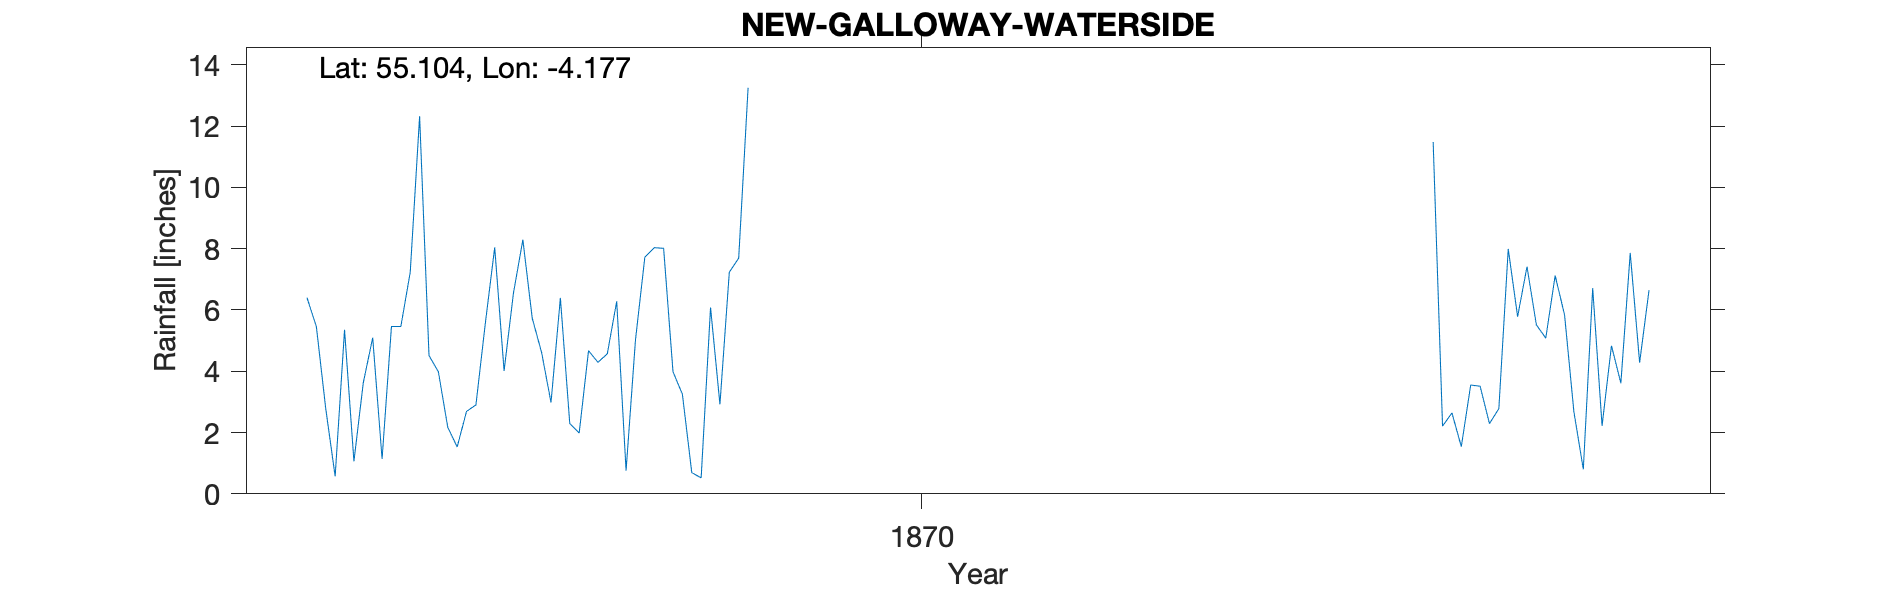

Data behind this chart, as committed beside it:
WATERSIDE KELLS KIRKCUDBRIGHT, , , , , , , , , , , , , , , , , , , , 
Grid ref, NX612810, Long, -4.177, Lat, 55.1, Elevation, 215, ft, , , , , , , , , , , , 
Station no, RR3092, , , , , , , , , , , , , , , , , , , 
, 1860, 1861, 1862, 1863, 1864, 1865, 1866, 1867, 1868, 1869, 1870, 1871, 1872, 1873, 1874, 1875, 1876, 1877, 1878, 1879
January, , , , , , 6.4, 12.32, 5.73, 7.72, , , , , , , 11.48, 5.08, , , 
February, , , , , , 5.45, 4.51, 4.61, 8.03, , , , , , , 2.21, 7.12, , , 
March, , , , , , 2.77, 3.98, 2.98, 8.01, , , , , , , 2.64, 5.84, , , 
April, , , , , , 0.57, 2.17, 6.39, 3.98, , , , , , , 1.54, 2.67, , , 
May, , , , , , 5.35, 1.53, 2.29, 3.25, , , , , , , 3.55, 0.8, , , 
June, , , , , , 1.06, 2.69, 1.98, 0.69, , , , , , , 3.51, 6.71, , , 
July, , , , , , 3.63, 2.9, 4.67, 0.52, , , , , , , 2.29, 2.22, , , 
August, , , , , , 5.09, 5.56, 4.29, 6.08, , , , , , , 2.78, 4.83, , , 
September, , , , , , 1.14, 8.04, 4.57, 2.92, , , , , , , 7.99, 3.61, , , 
October, , , , , , 5.46, 4.01, 6.28, 7.23, , , , , , , 5.78, 7.86, , , 
November, , , , , , 5.46, 6.55, 0.76, 7.69, , , , , , , 7.41, 4.28, , , 
December, , , , , , 7.23, 8.29, 5.02, 13.25, , , , , , , 5.51, 6.64, , , 
Total, , , , , , 49.61, 62.55, 49.57, 69.37, 59, , , , , , 56.69, 57.66, , , 
